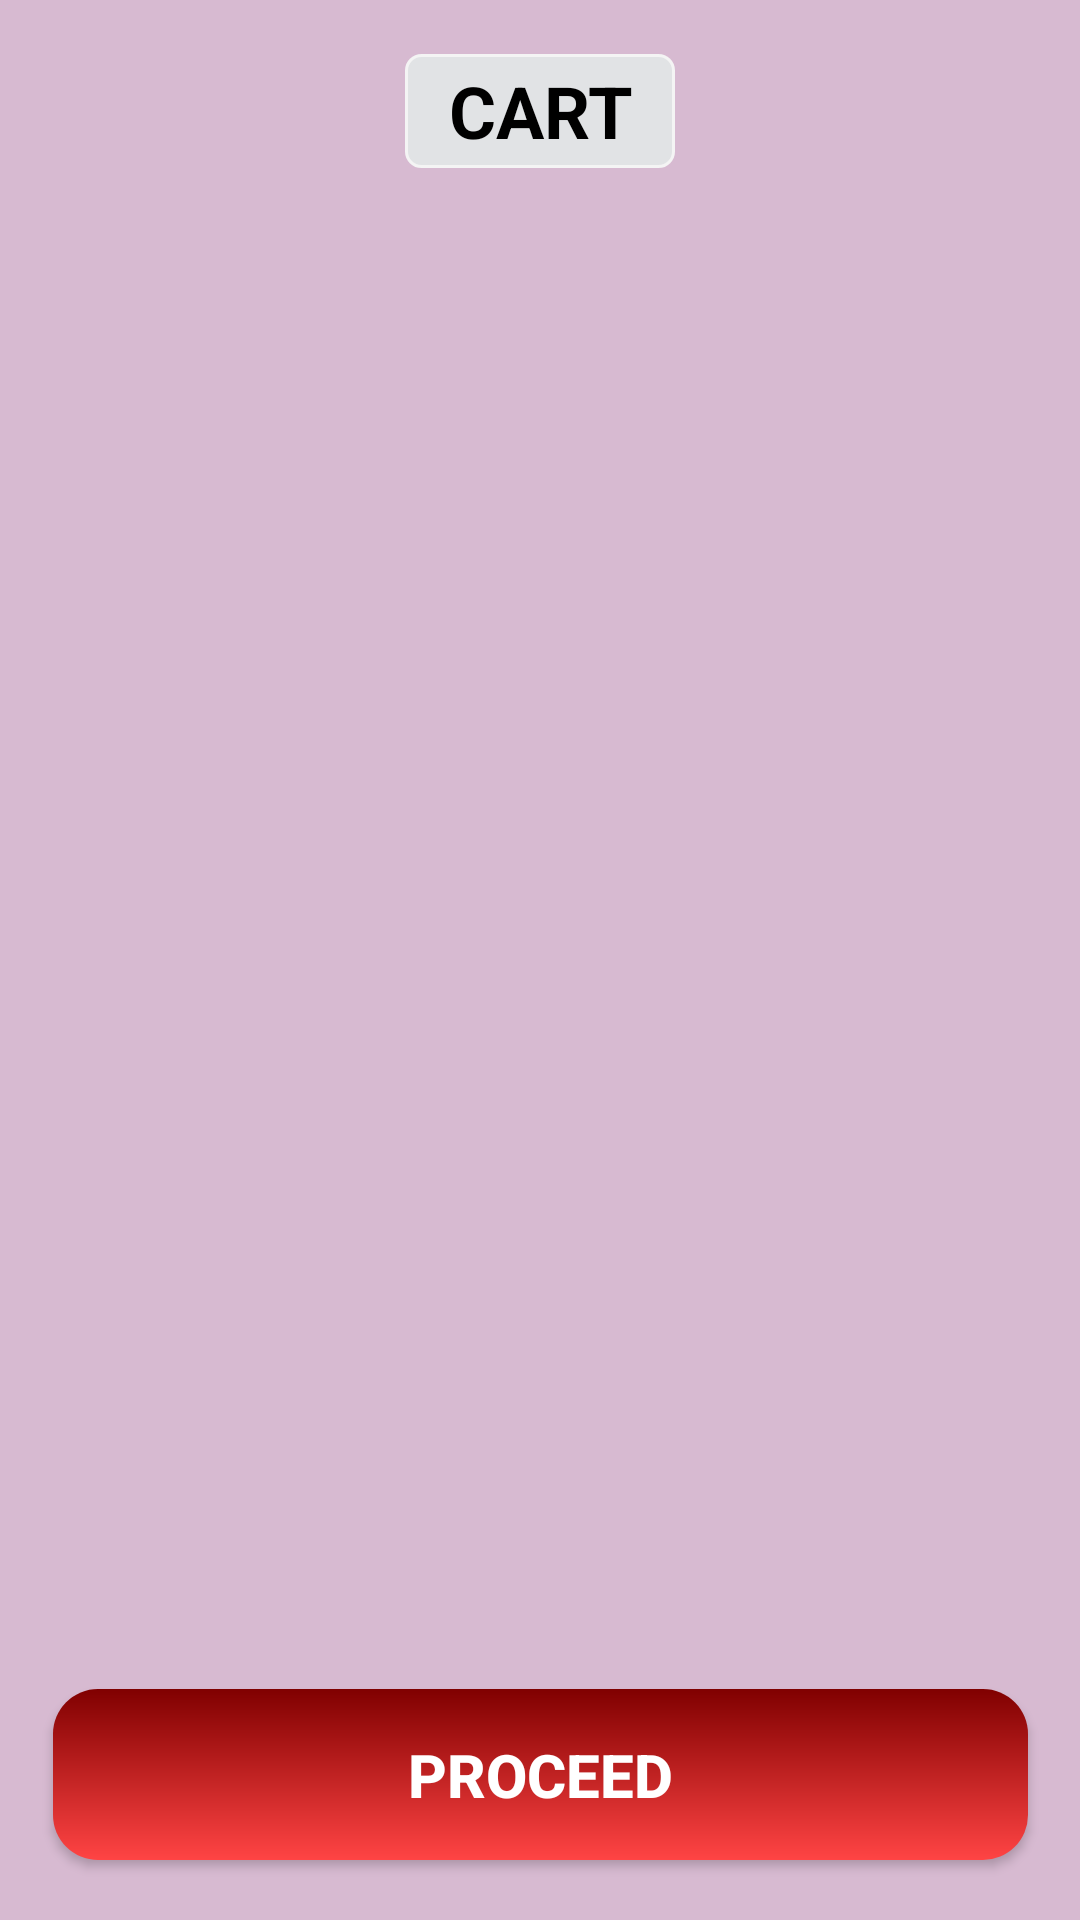

Layout XML and referenced resources for this Android screen:
<!-- AndroidManifest.xml: application theme Theme.MealBot -->
<!-- res/layout/fragment_cart.xml -->
<?xml version="1.0" encoding="utf-8"?>
<androidx.constraintlayout.widget.ConstraintLayout xmlns:android="http://schemas.android.com/apk/res/android"
    xmlns:app="http://schemas.android.com/apk/res-auto"
    xmlns:tools="http://schemas.android.com/tools"
    android:layout_width="match_parent"
    android:layout_height="match_parent"
    android:background="@color/coreBackground"
    tools:context=".Fragment.CartFragment">


    <TextView
        android:id="@+id/textView8"
        android:layout_width="90dp"
        android:layout_height="38dp"
        android:background="@drawable/textviewshape"
        android:gravity="center"
        android:text="CART"
        android:textColor="@color/black"
        android:textSize="24dp"
        android:textStyle="bold"
        app:layout_constraintBottom_toBottomOf="parent"
        app:layout_constraintEnd_toEndOf="parent"
        app:layout_constraintStart_toStartOf="parent"
        app:layout_constraintTop_toTopOf="parent"
        app:layout_constraintVertical_bias="0.029999971" />

    <androidx.appcompat.widget.AppCompatButton
        android:id="@+id/proceedButton"
        android:layout_width="325dp"
        android:layout_height="57dp"
        android:layout_marginBottom="20dp"
        android:background="@drawable/maroonbutton"
        android:text="PROCEED"
        android:textColor="@color/white"
        android:textSize="20dp"
        android:textStyle="bold"
        app:layout_constraintBottom_toBottomOf="parent"
        app:layout_constraintEnd_toEndOf="parent"
        app:layout_constraintStart_toStartOf="parent"
        app:layout_constraintTop_toBottomOf="@+id/cartRecyclerView" />

    <androidx.recyclerview.widget.RecyclerView
        android:id="@+id/cartRecyclerView"
        android:layout_width="0dp"
        android:layout_height="0dp"
        android:paddingTop="30dp"
        app:layout_constraintBottom_toTopOf="@+id/proceedButton"
        app:layout_constraintEnd_toEndOf="parent"
        app:layout_constraintStart_toStartOf="parent"
        app:layout_constraintTop_toBottomOf="@+id/textView8" />

</androidx.constraintlayout.widget.ConstraintLayout>
<!-- resources referenced by this layout -->
<resources>
  <color name="black">#FF000000</color>
  <color name="coreBackground">#d7bad1</color>
  <color name="white">#FFFFFFFF</color>
  <!-- drawable maroonbutton (drawable) -->
  <?xml version="1.0" encoding="utf-8"?>
  <shape xmlns:android="http://schemas.android.com/apk/res/android">
      <gradient android:angle="-45" android:startColor="@color/marron" android:endColor="@android:color/holo_red_light"/>
      <corners android:radius="15dp"/>
  </shape>
  <!-- drawable textviewshape (drawable) -->
  <?xml version="1.0" encoding="utf-8"?>
  <shape xmlns:android="http://schemas.android.com/apk/res/android">
      <stroke android:width="1dp" android:color="#f4f4f4"/>
      <solid android:color="@color/material_dynamic_neutral90"/>
      <corners android:radius="5dp"/>
  </shape>
  <style name="Theme.MealBot" parent="Base.Theme.MealBot" />
  <color name="marron">#800000</color>
  <style name="Base.Theme.MealBot" parent="Theme.Material3.DayNight.NoActionBar">
          
          
      </style>
</resources>
